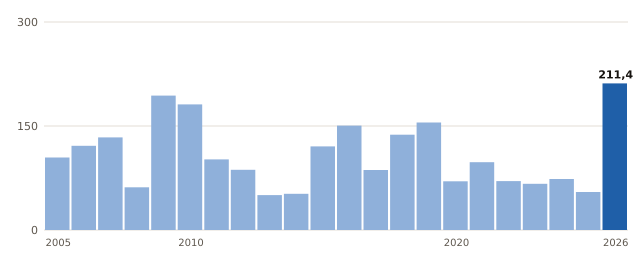

Values plotted in this chart, from the file beside it:
anio, valor
2005, 104.6
2006, 121.4
2007, 133.6
2008, 61.6
2009, 193.8
2010, 181.2
2011, 101.8
2012, 86.8
2013, 50.4
2014, 52.2
2015, 120.6
2016, 150.6
2017, 86.6
2018, 137.4
2019, 155.0
2020, 70.2
2021, 97.8
2022, 70.6
2023, 66.6
2024, 73.6
2025, 54.8
2026, 211.4
